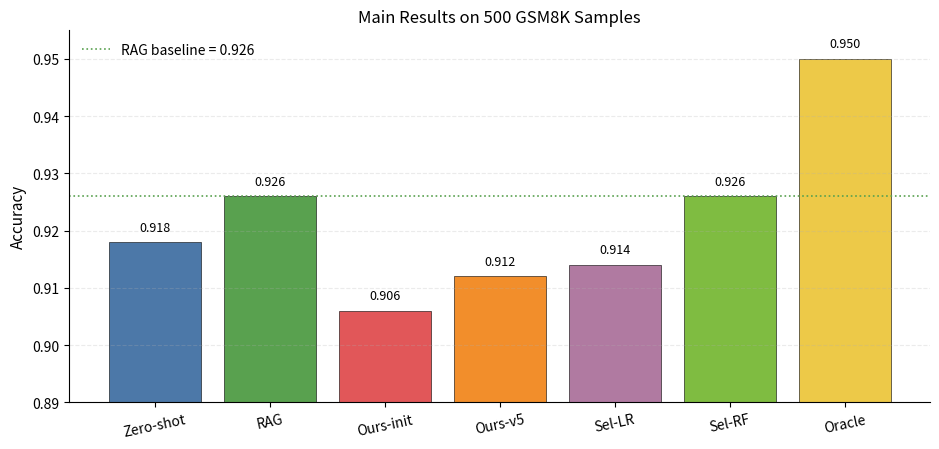

Write Python code to recreate this figure. (Note: this script raises an exception after producing the figure.)
import matplotlib.pyplot as plt

# -------- Global style (publication-like) --------
plt.rcParams.update(
    {
        "font.size": 10,
        "axes.titlesize": 12,
        "axes.labelsize": 11,
        "axes.spines.top": False,
        "axes.spines.right": False,
        "grid.alpha": 0.25,
        "grid.linestyle": "--",
        "figure.facecolor": "white",
    }
)

# -------- Data --------
methods = ["Zero-shot", "RAG", "Ours-init", "Ours-v5", "Sel-LR", "Sel-RF", "Oracle"]
acc = [0.918, 0.926, 0.906, 0.912, 0.914, 0.926, 0.950]

deploy_labels = ["Zero-shot", "RAG", "Ours-init", "Ours-v5"]
deploy_acc = [0.918, 0.926, 0.906, 0.912]
deploy_tokens = [393.188, 809.168, 2305.046, 1508.504]

selector_names = ["LogReg Selector", "RF Selector", "Oracle UB"]
selector_acc = [0.914, 0.926, 0.950]

# Scientific palette
C_BLUE = "#4C78A8"
C_GREEN = "#59A14F"
C_ORANGE = "#F28E2B"
C_RED = "#E15759"
C_PURPLE = "#B07AA1"
C_GOLD = "#EDC948"
C_GRAY = "#9D9D9D"

# -------- Figure 1: Main accuracy bars --------
fig, ax = plt.subplots(figsize=(9.5, 4.6))
bar_colors = [C_BLUE, C_GREEN, C_RED, C_ORANGE, C_PURPLE, "#7FBC41", C_GOLD]
bars = ax.bar(methods, acc, color=bar_colors, edgecolor="black", linewidth=0.4)
for b, v in zip(bars, acc):
    ax.text(b.get_x() + b.get_width() / 2, v + 0.0015, f"{v:.3f}", ha="center", va="bottom", fontsize=9)
ax.set_ylim(0.89, 0.955)
ax.set_ylabel("Accuracy")
ax.set_title("Main Results on 500 GSM8K Samples")
ax.grid(axis="y")
ax.axhline(0.926, color=C_GREEN, linewidth=1.2, linestyle=":", label="RAG baseline = 0.926")
ax.legend(frameon=False, loc="upper left")
plt.xticks(rotation=12)
plt.tight_layout()
plt.savefig("paper_assets/fig1_accuracy_bar.png", dpi=300)
plt.close()

# -------- Figure 2: Cost-performance scatter --------
fig, ax = plt.subplots(figsize=(6.8, 5.3))
colors = [C_BLUE, C_GREEN, C_RED, C_ORANGE]
for xi, yi, lab, c in zip(deploy_tokens, deploy_acc, deploy_labels, colors):
    ax.scatter(xi, yi, s=110, color=c, edgecolor="black", linewidth=0.5, zorder=3)
    ax.text(xi + 30, yi + 0.0008, lab, fontsize=9)
ax.set_xlabel("Average Tokens per Problem")
ax.set_ylabel("Accuracy")
ax.set_title("Cost-Performance Trade-off")
ax.grid(True)
ax.set_xlim(250, 2450)
ax.set_ylim(0.902, 0.9295)
plt.tight_layout()
plt.savefig("paper_assets/fig2_cost_performance.png", dpi=300)
plt.close()

# -------- Figure 3: Selector comparison --------
fig, ax = plt.subplots(figsize=(7.1, 4.7))
bars = ax.bar(
    selector_names,
    selector_acc,
    color=[C_PURPLE, "#7FBC41", C_GOLD],
    edgecolor="black",
    linewidth=0.4,
)
for b, v in zip(bars, selector_acc):
    ax.text(b.get_x() + b.get_width() / 2, v + 0.0015, f"{v:.3f}", ha="center", fontsize=9)
ax.set_ylim(0.905, 0.955)
ax.set_ylabel("Accuracy")
ax.set_title("Selector Performance (5-fold CV)")
ax.grid(axis="y")
plt.xticks(rotation=8)
plt.tight_layout()
plt.savefig("paper_assets/fig3_selector_summary.png", dpi=300)
plt.close()

# -------- Figure 4: Delta from RAG --------
fig, ax = plt.subplots(figsize=(7.8, 4.8))
compare_labels = ["Zero-shot", "Ours-init", "Ours-v5", "Sel-LR", "Sel-RF", "Oracle UB"]
compare_acc = [0.918, 0.906, 0.912, 0.914, 0.926, 0.950]
delta = [v - 0.926 for v in compare_acc]
colors = [C_BLUE if d >= 0 else C_RED for d in delta]
bars = ax.barh(compare_labels, delta, color=colors, edgecolor="black", linewidth=0.35)
for b, d in zip(bars, delta):
    ax.text(d + (0.0008 if d >= 0 else -0.0008), b.get_y() + b.get_height() / 2, f"{d:+.3f}",
            va="center", ha=("left" if d >= 0 else "right"), fontsize=9)
ax.axvline(0.0, color=C_GRAY, linewidth=1.0)
ax.set_xlabel("Accuracy Delta vs RAG")
ax.set_title("Relative Gain/Loss Compared with RAG")
ax.grid(axis="x")
plt.tight_layout()
plt.savefig("paper_assets/fig4_delta_vs_rag.png", dpi=300)
plt.close()

# -------- Figure 5: Token budget comparison --------
fig, ax = plt.subplots(figsize=(8.4, 4.9))
token_labels = ["Zero-shot", "RAG", "Ours-init", "Ours-v5"]
token_vals = [393.188, 809.168, 2305.046, 1508.504]
bars = ax.bar(token_labels, token_vals, color=[C_BLUE, C_GREEN, C_RED, C_ORANGE], edgecolor="black", linewidth=0.4)
for b, v in zip(bars, token_vals):
    ax.text(b.get_x() + b.get_width() / 2, v + 35, f"{v:.1f}", ha="center", fontsize=9)
ax.set_ylabel("Average Tokens per Problem")
ax.set_title("Inference Token Budget by Method")
ax.grid(axis="y")
plt.tight_layout()
plt.savefig("paper_assets/fig5_token_budget.png", dpi=300)
plt.close()

print("Saved figures to paper_assets/: fig1~fig5")

# -------- Figure 6: Pareto-style line (Accuracy vs Tokens) --------
fig, ax = plt.subplots(figsize=(7.2, 5.0))
pt_labels = ["Zero-shot", "RAG", "Ours-v5", "Ours-init"]
pt_tokens = [393.188, 809.168, 1508.504, 2305.046]
pt_acc = [0.918, 0.926, 0.912, 0.906]
pt_colors = [C_BLUE, C_GREEN, C_ORANGE, C_RED]

# sort by tokens for a proper line trend
order = sorted(range(len(pt_tokens)), key=lambda i: pt_tokens[i])
x = [pt_tokens[i] for i in order]
y = [pt_acc[i] for i in order]
labs = [pt_labels[i] for i in order]
cols = [pt_colors[i] for i in order]

ax.plot(x, y, color=C_GRAY, linewidth=1.4, linestyle="-", alpha=0.8, label="trend")
for xi, yi, lab, c in zip(x, y, labs, cols):
    ax.scatter(xi, yi, s=110, color=c, edgecolor="black", linewidth=0.5, zorder=3)
    ax.text(xi + 28, yi + 0.0006, f"{lab}\n({yi:.3f})", fontsize=8.6)
ax.set_xlabel("Average Tokens per Problem")
ax.set_ylabel("Accuracy")
ax.set_title("Accuracy-Token Pareto Trend (Deployable Methods)")
ax.grid(True)
ax.set_xlim(250, 2450)
ax.set_ylim(0.902, 0.9295)
plt.tight_layout()
plt.savefig("paper_assets/fig6_pareto_line.png", dpi=300)
plt.close()

# -------- Figure 7: Relative comparison line (vs RAG baseline) --------
fig, ax = plt.subplots(figsize=(8.0, 4.8))
cmp_labels = ["Zero-shot", "Ours-init", "Ours-v5", "Sel-LR", "Sel-RF", "Oracle UB"]
cmp_vals = [0.918, 0.906, 0.912, 0.914, 0.926, 0.950]
delta = [v - 0.926 for v in cmp_vals]

ax.plot(range(len(cmp_labels)), delta, color=C_PURPLE, linewidth=2.0, marker="o", markersize=6)
for i, d in enumerate(delta):
    ax.text(i, d + (0.0012 if d >= 0 else -0.0018), f"{d:+.3f}", ha="center", fontsize=8.8)
ax.axhline(0.0, color=C_GRAY, linewidth=1.1, linestyle="--", label="RAG baseline")
ax.set_xticks(range(len(cmp_labels)))
ax.set_xticklabels(cmp_labels, rotation=12)
ax.set_ylabel("Accuracy Delta vs RAG")
ax.set_title("Relative Performance Curve Against RAG")
ax.grid(axis="y")
ax.legend(frameon=False, loc="upper left")
plt.tight_layout()
plt.savefig("paper_assets/fig7_relative_line.png", dpi=300)
plt.close()

print("Saved figures to paper_assets/: fig1~fig7")
